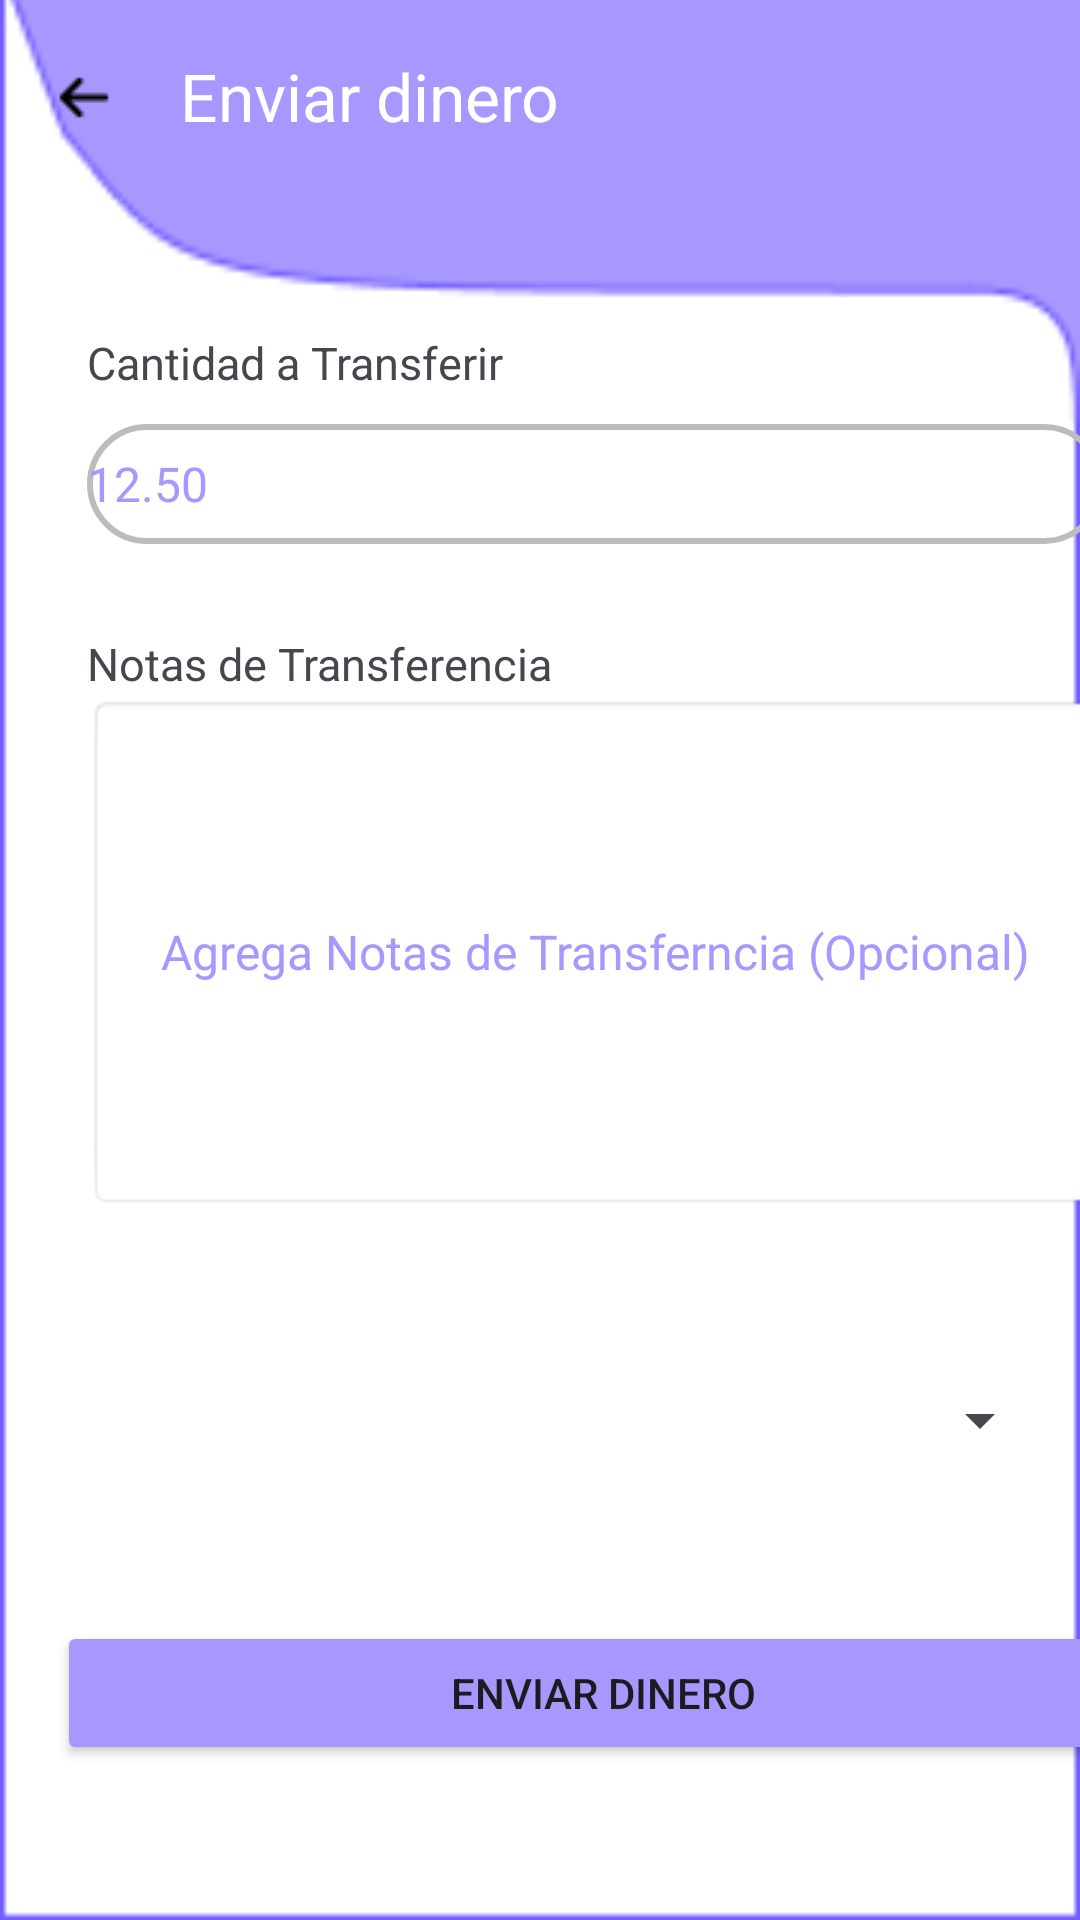

The Android layout XML behind this screen, and the referenced resources:
<!-- AndroidManifest.xml: application theme Theme.EXAMEN_M5_PaulaMarkov -->
<!-- res/layout/fragment_send_money.xml -->
<?xml version="1.0" encoding="utf-8"?>
<androidx.constraintlayout.widget.ConstraintLayout xmlns:android="http://schemas.android.com/apk/res/android"
    xmlns:app="http://schemas.android.com/apk/res-auto"
    xmlns:tools="http://schemas.android.com/tools"
    android:layout_width="match_parent"
    android:layout_height="match_parent"
    android:background="@color/T2_Azul_Claro"
    tools:context=".View.SendMoney">

    <androidx.appcompat.widget.Toolbar
        android:id="@+id/tb_env_Envia"
        android:layout_width="match_parent"
        android:layout_height="wrap_content"
        android:background="@color/T2_Azul_Claro"
        android:minHeight="?attr/actionBarSize"
        android:theme="?attr/actionBarTheme"
        app:layout_constraintEnd_toEndOf="parent"
        app:layout_constraintStart_toStartOf="parent"
        app:layout_constraintTop_toTopOf="parent"
        app:navigationIcon="@drawable/back_icon"
        app:title="@string/home_boton_Enviar"
        app:titleTextColor="#FFFFFF" />

    <TableLayout
        android:id="@+id/tableLayout3"
        android:layout_width="355dp"
        android:layout_height="93dp"
        android:layout_marginTop="30dp"
        app:layout_constraintEnd_toEndOf="parent"
        app:layout_constraintStart_toStartOf="parent"
        app:layout_constraintTop_toBottomOf="@+id/tb_env_Envia">

        <TableRow
            android:layout_width="286dp"
            android:layout_height="121dp">

            <ImageView
                android:id="@+id/img_Ing_usuaario"
                android:layout_width="117dp"
                android:layout_height="92dp"
                app:srcCompat="@drawable/profie_y" />

            <LinearLayout
                android:layout_width="match_parent"
                android:layout_height="match_parent"
                android:orientation="vertical">

                <TextView
                    android:id="@+id/txt_Ing_Usuario"
                    android:layout_width="match_parent"
                    android:layout_height="wrap_content"
                    android:text="Yara Khalil"
                    android:textSize="34sp" />

                <TextView
                    android:id="@+id/txt_Ing_email"
                    android:layout_width="207dp"
                    android:layout_height="wrap_content"
                    android:text="yara_khalil@gmail.com"
                    android:textColor="@color/naranjo_plomo_letras"
                    android:textSize="16sp" />
            </LinearLayout>
        </TableRow>

    </TableLayout>


    <androidx.constraintlayout.widget.ConstraintLayout
        android:id="@+id/ConsttrLayoutFondo"
        android:layout_width="0dp"
        android:layout_height="656dp"
        android:background="@drawable/rectangle2"
        app:layout_constraintBottom_toBottomOf="parent"
        app:layout_constraintEnd_toStartOf="@+id/guideline6"
        app:layout_constraintHorizontal_bias="0.0"
        app:layout_constraintStart_toStartOf="parent">

        <TableLayout
            android:id="@+id/tableLayout4"
            android:layout_width="343dp"
            android:layout_height="317dp"
            android:layout_marginStart="29dp"
            android:layout_marginTop="116dp"
            android:layout_marginEnd="29dp"
            app:layout_constraintEnd_toEndOf="parent"
            app:layout_constraintHorizontal_bias="0.0"
            app:layout_constraintStart_toStartOf="parent"
            app:layout_constraintTop_toTopOf="parent">

            <TableRow
                android:layout_width="match_parent"
                android:layout_height="35dp">

                <TextView
                    android:id="@+id/txt_env_CantidadTransferir"
                    android:layout_width="186dp"
                    android:layout_height="41dp"
                    android:gravity="center_vertical"
                    android:text="@string/send_txt_cantidad"
                    android:textSize="15dp" />
            </TableRow>

            <TableRow
                android:layout_width="match_parent"
                android:layout_height="match_parent">

                <EditText
                    android:id="@+id/edt_env_CantidadTransferir"
                    android:layout_width="339dp"
                    android:layout_height="40dp"
                    android:background="@drawable/borde_redondo_2"
                    android:ems="10"
                    android:hint="@string/request_edt_cantidad"
                    android:inputType="text"
                    android:textColorHint="@color/T2_Azul_Claro"
                    android:textSize="16sp" />
            </TableRow>

            <TableRow

                android:layout_width="match_parent"
                android:layout_height="match_parent">

                <TextView
                    android:id="@+id/txt_env_Nota2"
                    android:layout_width="329dp"
                    android:layout_height="50dp"
                    android:gravity="bottom|center_vertical"
                    android:text="@string/request_txt_nota"
                    android:textSize="15dp" />
            </TableRow>

            <TableRow
                android:layout_width="match_parent"
                android:layout_height="match_parent">

                <EditText
                    android:id="@+id/edt_env_Descripcion2"
                    android:layout_width="339dp"
                    android:layout_height="172dp"
                    android:background="@android:drawable/editbox_background"
                    android:ems="10"
                    android:gravity="center_horizontal|center_vertical"

                    android:hint="@string/request_edt_nota"
                    android:inputType="text"
                    android:textColorHint="@color/T2_Azul_Claro"
                    android:textSize="16sp" />
            </TableRow>

        </TableLayout>

        <Button
            android:id="@+id/btn_ing_envia"
            android:layout_width="364dp"
            android:layout_height="0dp"
            android:layout_marginStart="19dp"
            android:layout_marginEnd="28dp"
            android:layout_marginBottom="52dp"
            android:backgroundTint="@color/T2_Azul_Claro"
            android:text="@string/home_boton_Enviar"
            app:icon="@drawable/send_icon"
            app:iconGravity="textStart"
            app:layout_constraintBottom_toBottomOf="parent"
            app:layout_constraintEnd_toEndOf="parent"
            app:layout_constraintHorizontal_bias="0.0"
            app:layout_constraintStart_toStartOf="parent" />

        <Spinner
            android:id="@+id/mispinner"
            android:layout_width="338dp"
            android:layout_height="42dp"
            android:layout_marginStart="29dp"
            android:layout_marginTop="35dp"
            android:layout_marginEnd="26dp"
            android:layout_marginBottom="46dp"
            app:layout_constraintBottom_toTopOf="@+id/btn_ing_envia"
            app:layout_constraintEnd_toEndOf="parent"
            app:layout_constraintStart_toStartOf="parent"
            app:layout_constraintTop_toBottomOf="@+id/tableLayout4" />

    </androidx.constraintlayout.widget.ConstraintLayout>


</androidx.constraintlayout.widget.ConstraintLayout>
<!-- resources referenced by this layout -->
<resources>
  <color name="T2_Azul_Claro">#A798FF</color>
  <color name="naranjo_plomo_letras">#757575</color>
  <!-- drawable back_icon: png bitmap (drawable, 227 bytes) -->
  <!-- drawable borde_redondo_2 (drawable) -->
  <?xml version="1.0" encoding="utf-8"?>
  <shape xmlns:android="http://schemas.android.com/apk/res/android"
      android:padding="10dp"
      android:shape="rectangle">
  
      <solid android:color="@color/T2_Transparente"/>
  
      <corners
          android:bottomLeftRadius="150dp"
          android:bottomRightRadius="150dp"
          android:topLeftRadius="150dp"
          android:topRightRadius="150dp"/>
  
      android:thickness="3dp"
      android:shape="rectangle">
      <stroke android:width="2dp"
          android:color="#BCBCBC"
          />
  
  </shape>
  <!-- drawable profie_y: png bitmap (drawable, 1294 bytes) -->
  <!-- drawable rectangle2: png bitmap (drawable, 2286 bytes) -->
  <!-- drawable send_icon: png bitmap (drawable, 344 bytes) -->
  <string name="home_boton_Enviar">Enviar dinero</string>
  <string name="request_edt_cantidad">12.50</string>
  <string name="request_edt_nota">Agrega Notas de Transferncia  (Opcional)</string>
  <string name="request_txt_nota">Notas de Transferencia</string>
  <string name="send_txt_cantidad">Cantidad a Transferir</string>
  <style name="Theme.EXAMEN_M5_PaulaMarkov" parent="Base.Theme.EXAMEN_M5_PaulaMarkov" />
  <color name="T2_Transparente">#00000000</color>
  <style name="Base.Theme.EXAMEN_M5_PaulaMarkov" parent="Theme.Material3.DayNight.NoActionBar">
          
          
      </style>
</resources>
